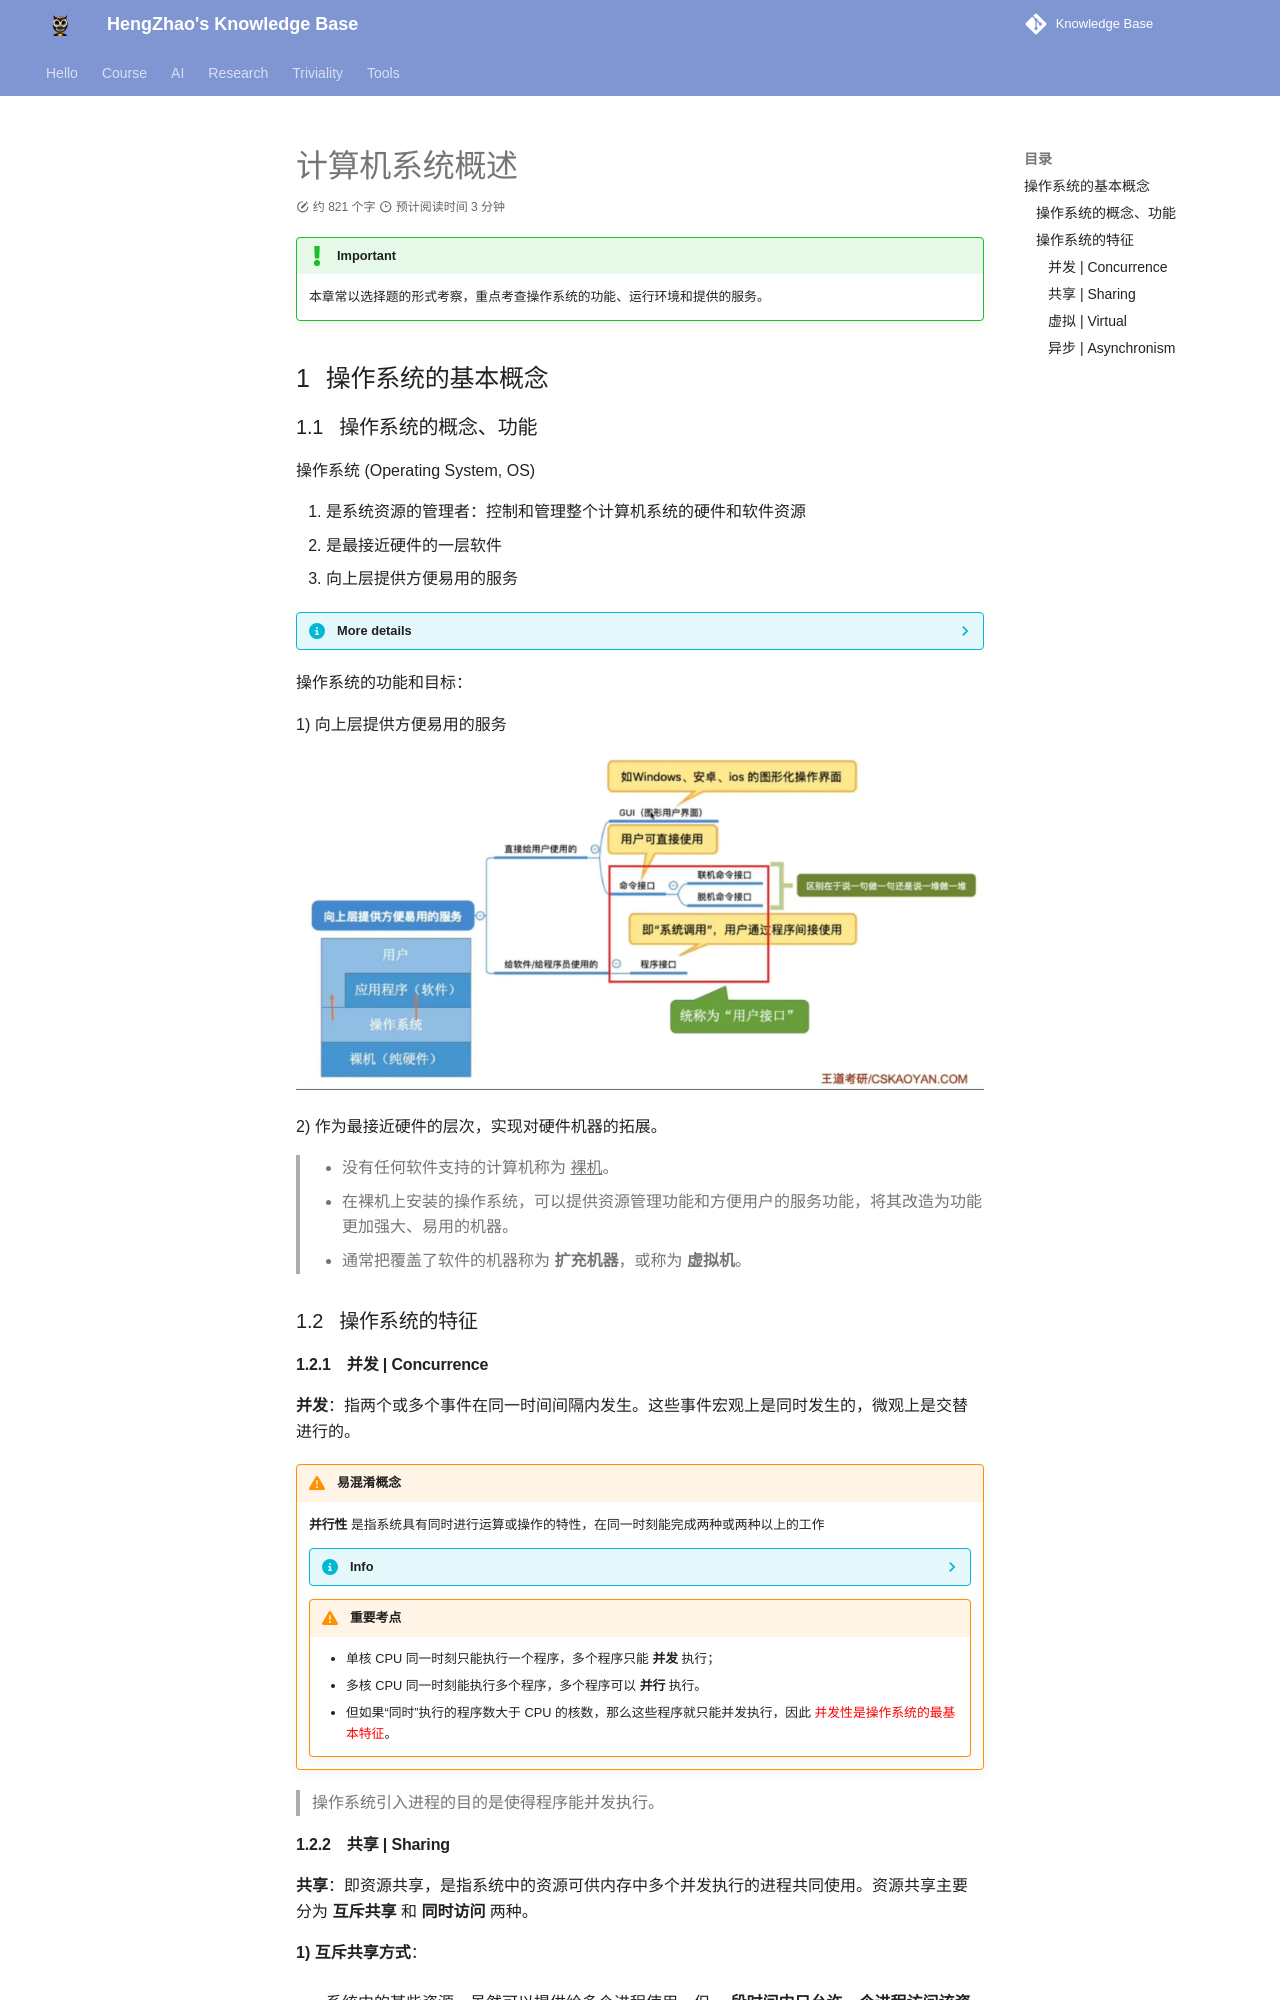

repository: EnlZhao/Notebook · page: 408/os/chap1/index.html · generator: mkdocs

# 计算机系统概述

!!! important
    本章常以选择题的形式考察，重点考查操作系统的功能、运行环境和提供的服务。

## 操作系统的基本概念

### 操作系统的概念、功能

操作系统 (Operating System, OS)

1. 是系统资源的管理者：控制和管理整个计算机系统的硬件和软件资源
2. 是最接近硬件的一层软件
3. 向上层提供方便易用的服务

??? info "More details"
    操作系统是指 **控制和管理整个计算机系统的硬件和软件资源**，并合理地组织调度计算机的工作和资源的分配，以 **提供给用户和其他软件方便的接口和环境**；它是计算机系统中最基本的 **系统软件**。

操作系统的功能和目标：

1) 向上层提供方便易用的服务

![](../../Images/2024-07-10-11-35-02.png)

2) 作为最接近硬件的层次，实现对硬件机器的拓展。

> - 没有任何软件支持的计算机称为 <u>裸机</u>。
> - 在裸机上安装的操作系统，可以提供资源管理功能和方便用户的服务功能，将其改造为功能更加强大、易用的机器。
> - 通常把覆盖了软件的机器称为 **扩充机器**，或称为 **虚拟机**。

### 操作系统的特征

#### 并发 | Concurrence

**并发**：指两个或多个事件在同一时间间隔内发生。这些事件宏观上是同时发生的，微观上是交替进行的。

!!! warning "易混淆概念"
    **并行性** 是指系统具有同时进行运算或操作的特性，在同一时刻能完成两种或两种以上的工作
    
    ??? info
        操作系统的并发性是通过时分技术实现的，而 CPU 与 I/O 设备、I/O 设备与 I/O 设备之间则可以实现真正的并行
    
    !!! warning "重要考点"
        - 单核 CPU 同一时刻只能执行一个程序，多个程序只能 **并发** 执行；
        - 多核 CPU 同一时刻能执行多个程序，多个程序可以 **并行** 执行。
        - 但如果“同时”执行的程序数大于 CPU 的核数，那么这些程序就只能并发执行，因此 <font color="red">并发性是操作系统的最基本特征</font>。

> 操作系统引入进程的目的是使得程序能并发执行。
